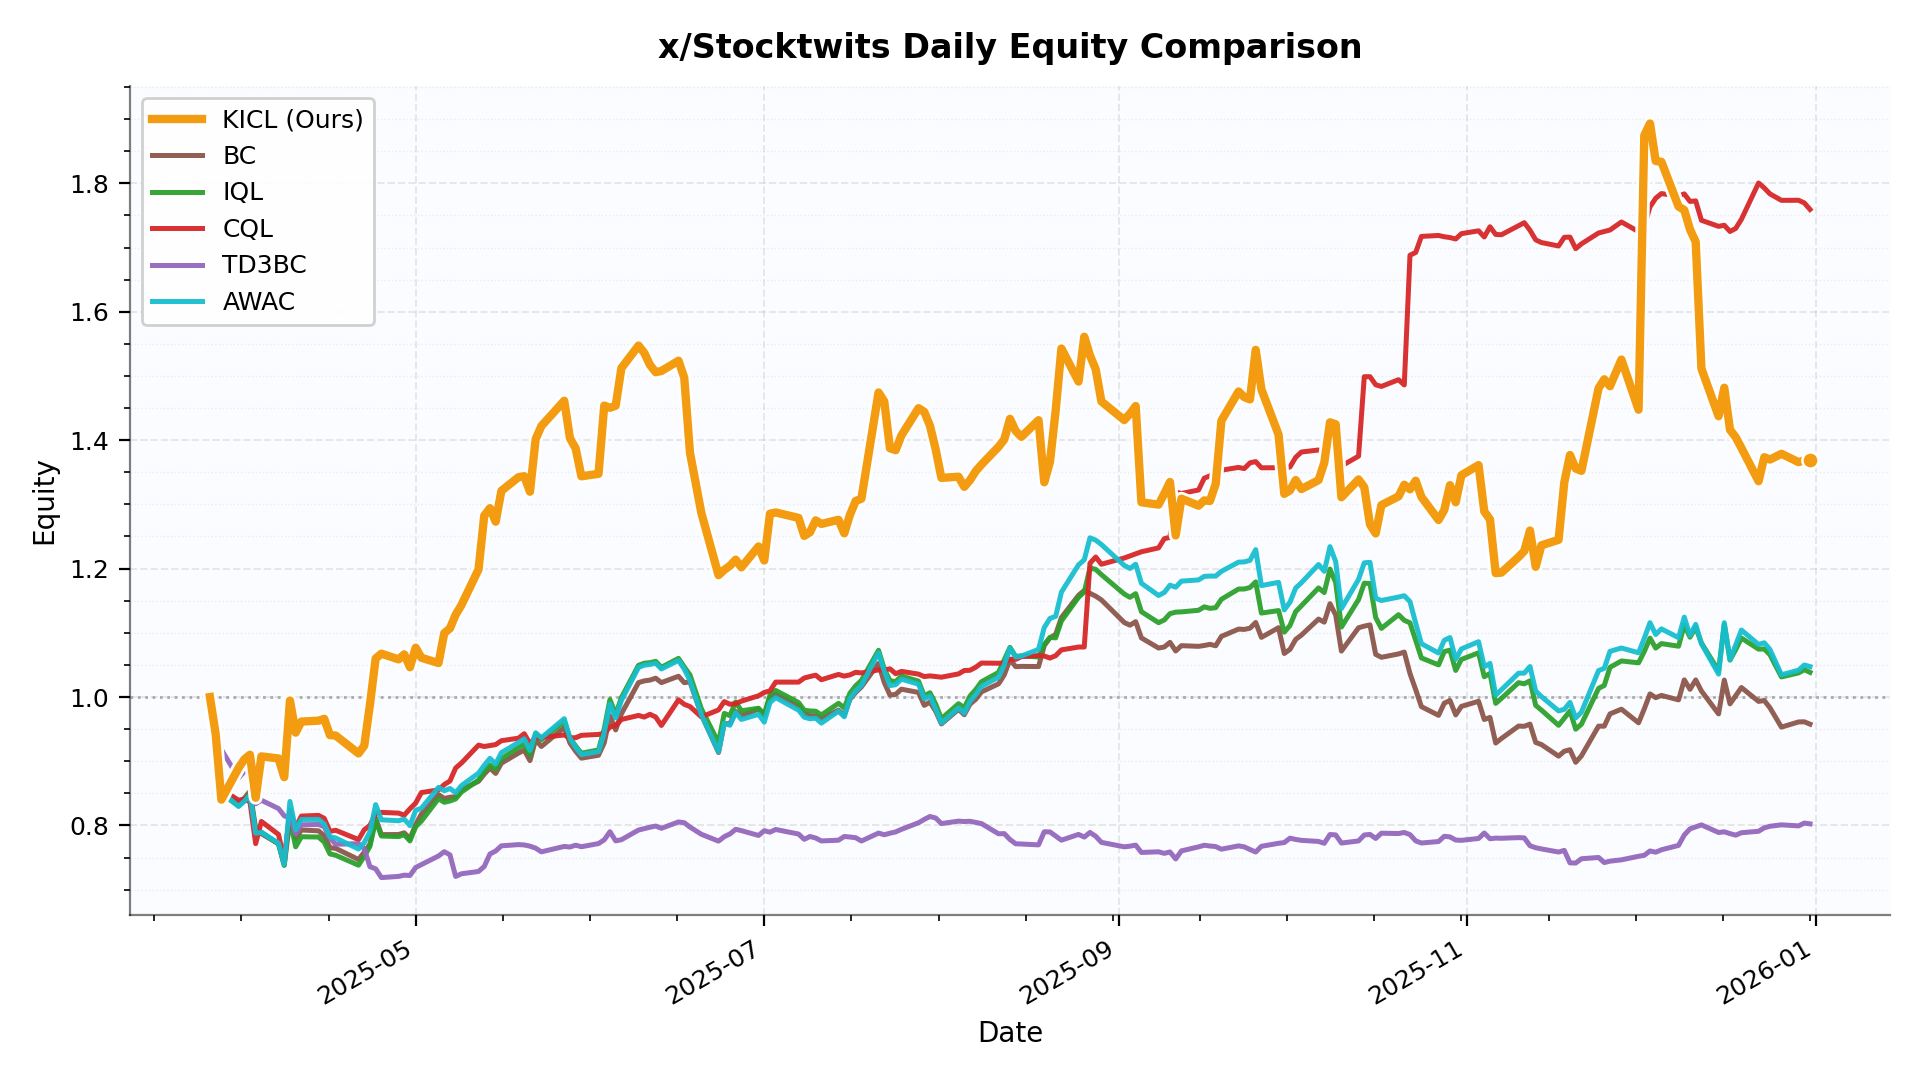

The table this chart was drawn from, first rows:
date, KICL, BC, IQL, CQL, TD3BC, AWAC
2025-03-26, 1.0, 1.0, 1.0, 1.0, 1.0, 1.0
2025-03-27, 0.9425, 0.9377, 0.9377, 0.9357, 0.9361, 0.9377
2025-03-28, 0.8402, 0.8556, 0.8499, 0.8565, 0.9182, 0.8528
2025-03-31, 0.8894, 0.8348, 0.8303, 0.8394, 0.8739, 0.8297
2025-04-01, 0.9028, 0.8422, 0.8382, 0.841, 0.8838, 0.8376
2025-04-02, 0.9102, 0.8536, 0.8488, 0.8369, 0.8885, 0.8471
2025-04-03, 0.8432, 0.7954, 0.7908, 0.7718, 0.8338, 0.788
2025-04-04, 0.9076, 0.7872, 0.7896, 0.8063, 0.8393, 0.7892
2025-04-07, 0.9044, 0.7714, 0.7714, 0.786, 0.8264, 0.7725
2025-04-08, 0.8753, 0.7387, 0.7378, 0.7461, 0.815, 0.7394
2025-04-09, 0.9946, 0.8234, 0.8097, 0.8206, 0.8115, 0.8374
2025-04-10, 0.9446, 0.7802, 0.7668, 0.7968, 0.787, 0.7934
2025-04-11, 0.9618, 0.793, 0.7825, 0.8147, 0.8011, 0.8094
2025-04-14, 0.9632, 0.7917, 0.782, 0.8157, 0.8016, 0.8096
2025-04-15, 0.9661, 0.784, 0.7741, 0.8111, 0.7981, 0.8026
2025-04-16, 0.9407, 0.7654, 0.7557, 0.7908, 0.7802, 0.7824
2025-04-17, 0.94, 0.7644, 0.7537, 0.7926, 0.7709, 0.7805
2025-04-21, 0.9123, 0.747, 0.7382, 0.7781, 0.7716, 0.7634
2025-04-22, 0.9242, 0.7584, 0.752, 0.7933, 0.7638, 0.7733
2025-04-23, 0.9883, 0.7711, 0.7675, 0.8003, 0.7358, 0.7901
2025-04-24, 1.06, 0.8112, 0.808, 0.8183, 0.7325, 0.8325
2025-04-25, 1.068, 0.7858, 0.7836, 0.8204, 0.7189, 0.8089
2025-04-28, 1.059, 0.7859, 0.7827, 0.8193, 0.7207, 0.8074
2025-04-29, 1.067, 0.7886, 0.7856, 0.816, 0.7226, 0.8099
2025-04-30, 1.046, 0.7793, 0.7759, 0.8261, 0.7222, 0.7998
2025-05-01, 1.077, 0.8014, 0.7979, 0.8349, 0.7346, 0.8236
2025-05-02, 1.061, 0.8177, 0.8069, 0.8513, 0.7391, 0.8268
2025-05-05, 1.053, 0.8481, 0.8417, 0.8554, 0.7525, 0.8594
2025-05-06, 1.099, 0.8421, 0.8361, 0.8637, 0.7592, 0.8541
2025-05-07, 1.107, 0.844, 0.8382, 0.8693, 0.7543, 0.8576
2025-05-08, 1.128, 0.8448, 0.8414, 0.8896, 0.7207, 0.851
2025-05-09, 1.143, 0.8558, 0.852, 0.8972, 0.7248, 0.862
2025-05-12, 1.199, 0.8688, 0.8707, 0.9251, 0.7284, 0.8815
2025-05-13, 1.282, 0.8799, 0.8843, 0.923, 0.7362, 0.8937
2025-05-14, 1.294, 0.8895, 0.894, 0.9245, 0.7556, 0.9045
2025-05-15, 1.273, 0.8811, 0.8874, 0.926, 0.7603, 0.8957
2025-05-16, 1.321, 0.897, 0.9039, 0.932, 0.7683, 0.9134
2025-05-19, 1.342, 0.9128, 0.9213, 0.936, 0.7702, 0.9293
2025-05-20, 1.344, 0.9174, 0.9269, 0.9429, 0.7697, 0.9351
2025-05-21, 1.32, 0.901, 0.9097, 0.9272, 0.7678, 0.9169
2025-05-22, 1.402, 0.9337, 0.9434, 0.938, 0.7647, 0.9443
2025-05-23, 1.422, 0.923, 0.9337, 0.937, 0.759, 0.9366
2025-05-27, 1.461, 0.9527, 0.9624, 0.9409, 0.7674, 0.9663
2025-05-28, 1.403, 0.9284, 0.9363, 0.9365, 0.7665, 0.9357
2025-05-29, 1.387, 0.9156, 0.9236, 0.9367, 0.7693, 0.9217
2025-05-30, 1.344, 0.9049, 0.9126, 0.9404, 0.7669, 0.9104
2025-06-02, 1.348, 0.9094, 0.9176, 0.9418, 0.7719, 0.915
2025-06-03, 1.454, 0.9288, 0.9506, 0.9436, 0.7777, 0.9445
2025-06-04, 1.45, 0.9707, 0.996, 0.9532, 0.7903, 0.9892
2025-06-05, 1.454, 0.9488, 0.9728, 0.9556, 0.776, 0.9676
2025-06-06, 1.512, 0.9739, 0.9991, 0.9651, 0.7778, 0.9947
2025-06-09, 1.547, 1.023, 1.049, 0.9713, 0.7929, 1.046
2025-06-10, 1.536, 1.025, 1.053, 0.9688, 0.7952, 1.05
2025-06-11, 1.517, 1.026, 1.054, 0.9732, 0.7973, 1.051
2025-06-12, 1.506, 1.029, 1.056, 0.9689, 0.7991, 1.053
2025-06-13, 1.508, 1.022, 1.046, 0.9558, 0.7956, 1.044
2025-06-16, 1.524, 1.032, 1.06, 0.9957, 0.8055, 1.057
2025-06-17, 1.497, 1.022, 1.047, 0.9887, 0.8044, 1.044
2025-06-18, 1.38, 1.024, 1.034, 0.9852, 0.7976, 1.026
2025-06-20, 1.286, 0.9725, 0.9817, 0.9691, 0.7863, 0.9724
... 134 more rows
